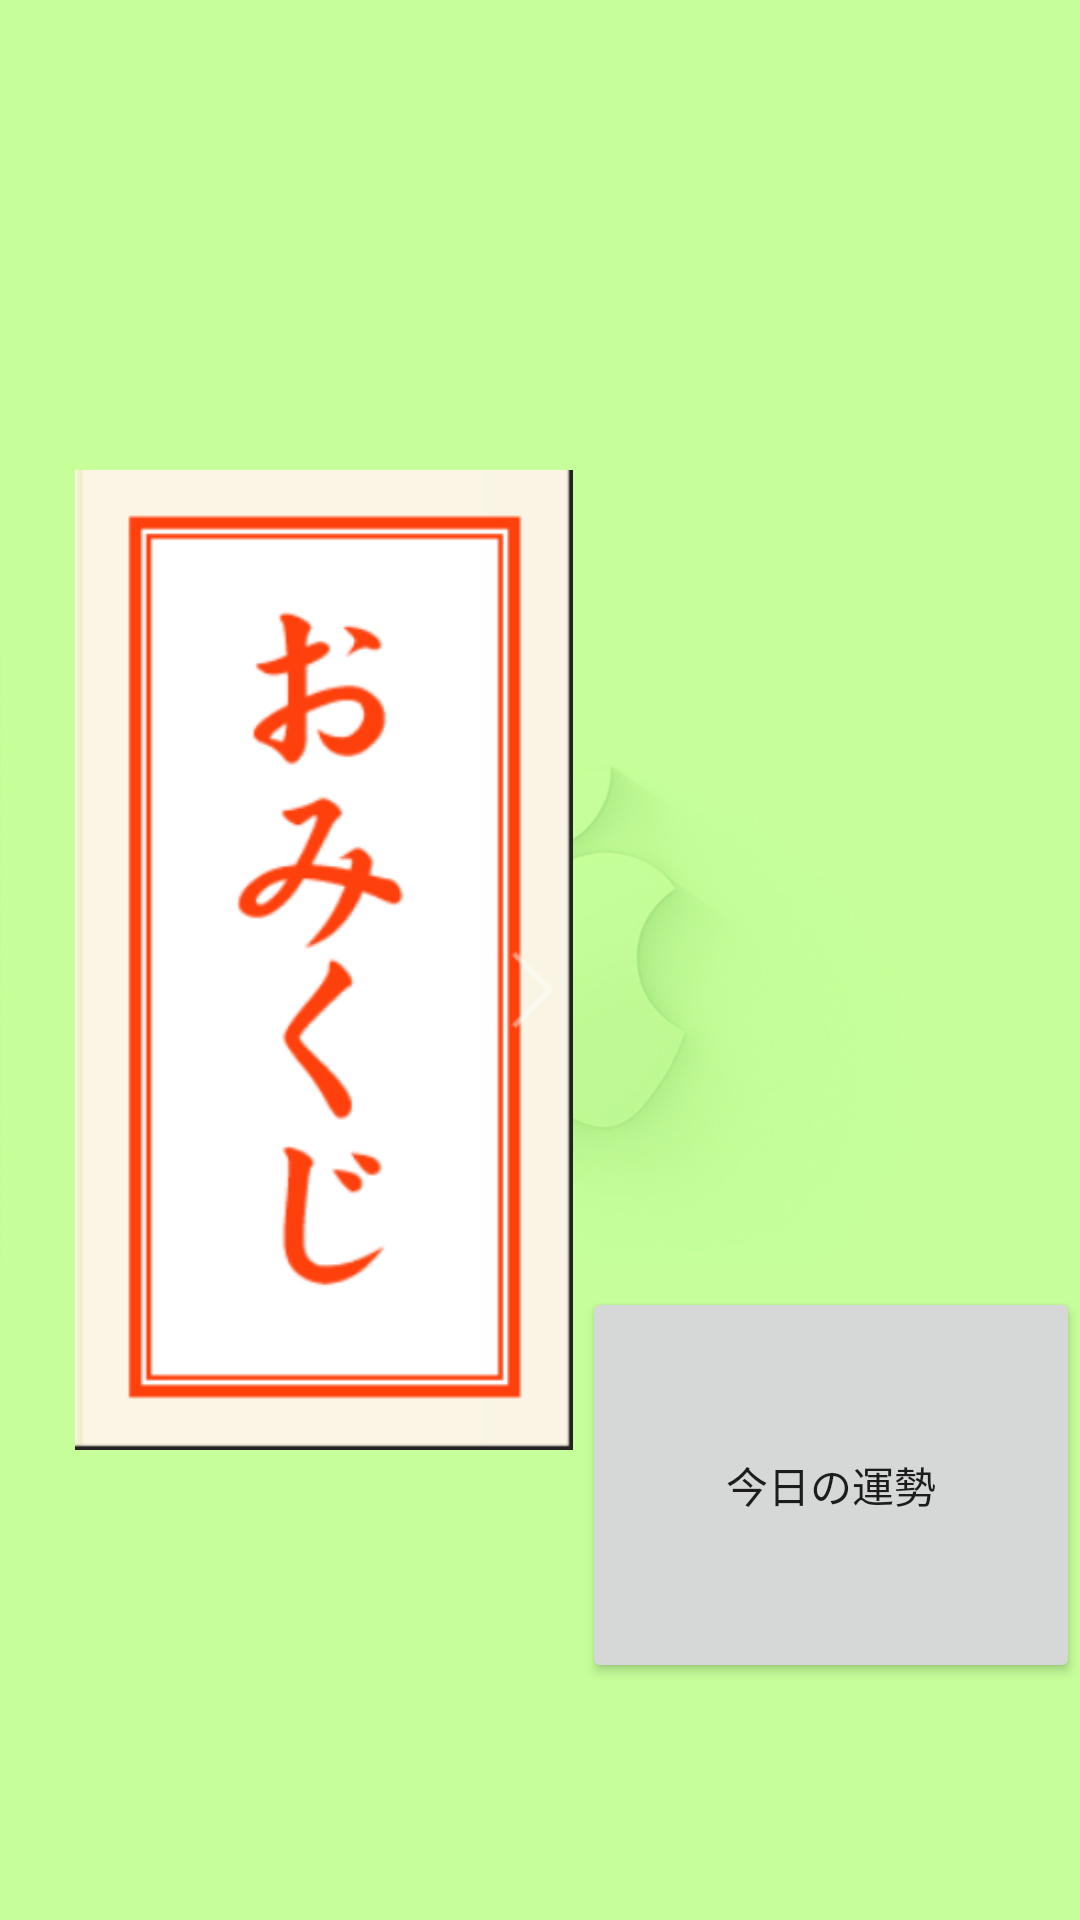

Android layout source for this screen:
<!-- AndroidManifest.xml: application theme AppTheme -->
<!-- res/layout/activity_main.xml -->
<?xml version="1.0" encoding="utf-8"?>

<android.support.constraint.ConstraintLayout xmlns:android="http://schemas.android.com/apk/res/android"
    xmlns:app="http://schemas.android.com/apk/res-auto"
    xmlns:tools="http://schemas.android.com/tools"
    android:layout_width="match_parent"
    android:layout_height="match_parent"
    tools:context=".MainActivity"
    tools:layout_editor_absoluteY="81dp">

    <ImageView
        android:id="@+id/imageView"
        android:layout_width="0dp"
        android:layout_height="0dp"
        android:layout_marginBottom="27dp"
        android:layout_marginEnd="3dp"
        android:layout_marginLeft="25dp"
        android:layout_marginRight="3dp"
        android:layout_marginStart="25dp"
        android:layout_marginTop="27dp"
        app:layout_constraintBottom_toBottomOf="parent"
        app:layout_constraintEnd_toStartOf="@+id/moveTest"
        app:layout_constraintStart_toStartOf="parent"
        app:layout_constraintTop_toTopOf="parent"
        app:layout_constraintVertical_bias="0.0"
        app:srcCompat="@drawable/hyoshi" />
    <Button
        android:id="@+id/moveTest"
        android:layout_width="0dp"
        android:layout_height="132dp"
        android:layout_marginBottom="52dp"
        android:text="今日の運勢"
        app:layout_constraintBottom_toBottomOf="@+id/imageView"
        app:layout_constraintEnd_toEndOf="parent"
        app:layout_constraintStart_toEndOf="@+id/imageView" />


</android.support.constraint.ConstraintLayout>
<!-- resources referenced by this layout -->
<resources>
  <!-- drawable hyoshi: png bitmap (drawable-v24, 16026 bytes) -->
  <style name="AppTheme" parent="Theme.AppCompat.Light.DarkActionBar">
          
          <item name="colorPrimary">@color/colorPrimary</item>
          <item name="colorPrimaryDark">@color/colorPrimaryDark</item>
          <item name="colorAccent">@color/colorAccent</item>
          <item name="android:windowBackground">@drawable/background</item>
      </style>
  <!-- drawable background: jpg bitmap (drawable-v24, 68311 bytes) -->
  <!-- not gathered from this repository: default colours our renderer supplied (Android Studio template values) -->
  <color name="colorPrimary">#FF6200EE</color>
  <color name="colorPrimaryDark">#FF3700B3</color>
  <color name="colorAccent">#FF03DAC5</color>
</resources>
